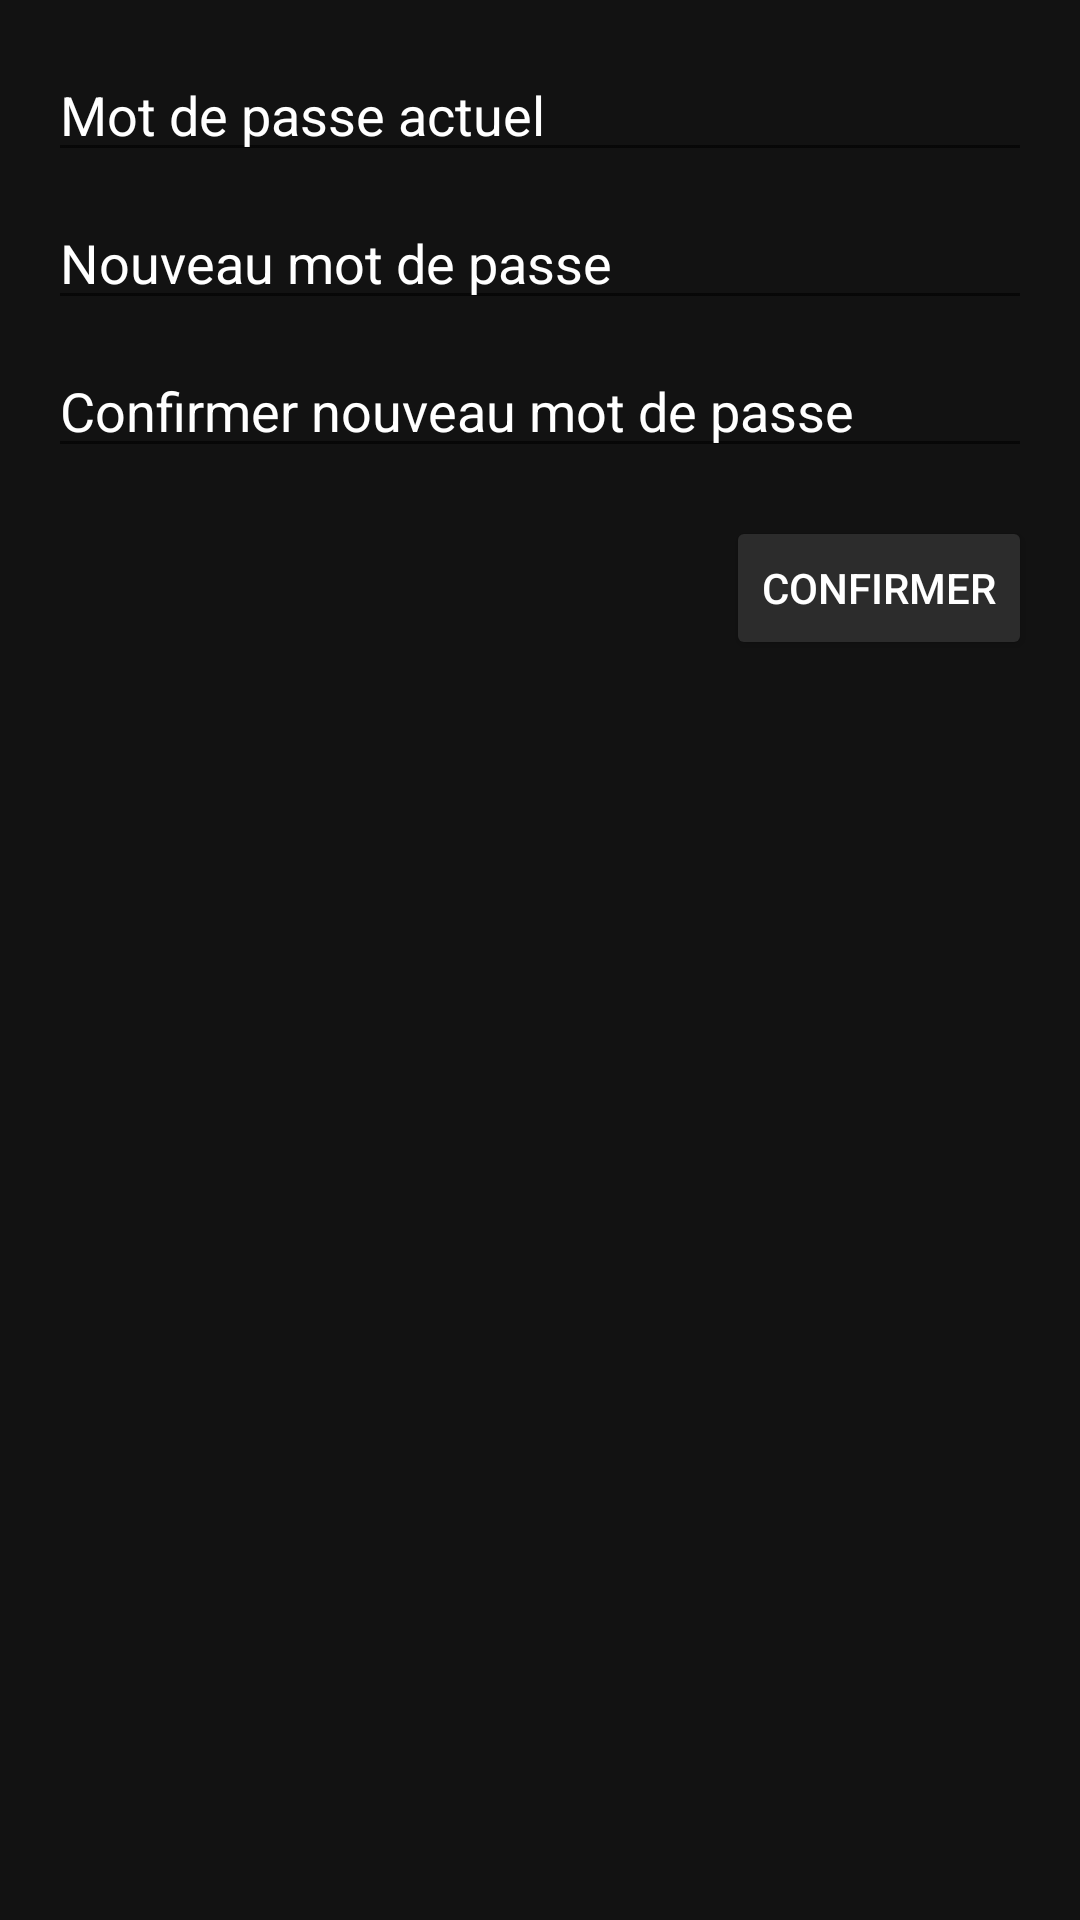

Produce the Android XML layout that renders to this screen, including the resource entries it uses.
<!-- AndroidManifest.xml: application theme Theme.Synesthesia -->
<!-- res/layout/dialog_change_password.xml -->
<?xml version="1.0" encoding="utf-8"?>
<androidx.constraintlayout.widget.ConstraintLayout xmlns:android="http://schemas.android.com/apk/res/android"
    android:layout_width="match_parent"
    android:layout_height="wrap_content"
    android:background="@color/black"
    xmlns:app="http://schemas.android.com/apk/res-auto"
    android:padding="16dp">

    
    <EditText
        android:id="@+id/currentPassword"
        android:layout_width="0dp"
        android:layout_height="wrap_content"
        android:hint="Mot de passe actuel"
        android:inputType="textPassword"
        android:textColorHint="@color/white"
        android:textColor="@color/white"
        app:layout_constraintStart_toStartOf="parent"
        app:layout_constraintEnd_toEndOf="parent"
        app:layout_constraintTop_toTopOf="parent" />

    
    <EditText
        android:id="@+id/newPassword"
        android:layout_width="0dp"
        android:layout_height="wrap_content"
        android:hint="Nouveau mot de passe"
        android:inputType="textPassword"
        android:textColorHint="@color/white"
        android:textColor="@color/white"
        app:layout_constraintStart_toStartOf="parent"
        app:layout_constraintEnd_toEndOf="parent"
        app:layout_constraintTop_toBottomOf="@id/currentPassword"
        android:layout_marginTop="8dp"/>

    
    <EditText
        android:id="@+id/confirmNewPassword"
        android:layout_width="0dp"
        android:layout_height="wrap_content"
        android:hint="Confirmer nouveau mot de passe"
        android:inputType="textPassword"
        android:textColorHint="@color/white"
        android:textColor="@color/white"
        app:layout_constraintStart_toStartOf="parent"
        app:layout_constraintEnd_toEndOf="parent"
        app:layout_constraintTop_toBottomOf="@id/newPassword"
        android:layout_marginTop="8dp"/>

    
    <Button
        android:id="@+id/confirmPasswordChangeButton"
        android:layout_width="wrap_content"
        android:layout_height="wrap_content"
        android:text="Confirmer"
        android:backgroundTint="@color/gray_medium"
        app:layout_constraintTop_toBottomOf="@id/confirmNewPassword"
        app:layout_constraintEnd_toEndOf="parent"
        android:layout_marginTop="16dp"
        android:textColor="@color/white"/>
</androidx.constraintlayout.widget.ConstraintLayout>
<!-- resources referenced by this layout -->
<resources>
  <color name="black">#121212</color>
  <color name="gray_medium">#2C2C2C</color>
  <color name="white">#FFFFFF</color>
  <style name="Theme.Synesthesia" parent="Base.Theme.Synesthesia" />
  <style name="Base.Theme.Synesthesia" parent="Theme.AppCompat.Light.DarkActionBar">
          
          <item name="android:statusBarColor">@android:color/black</item>
          
          <item name="android:navigationBarColor">@android:color/black</item>
      </style>
</resources>
